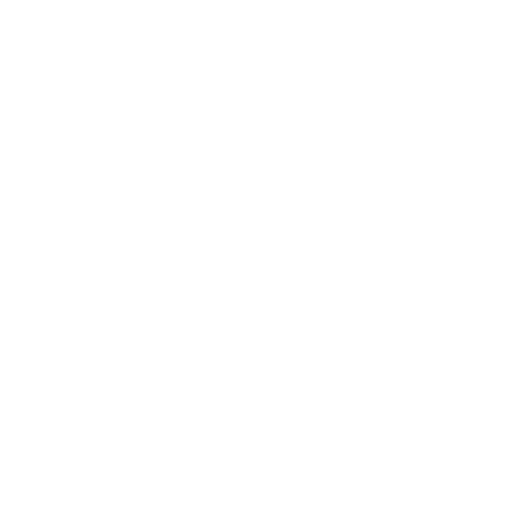
t = 0.00 s
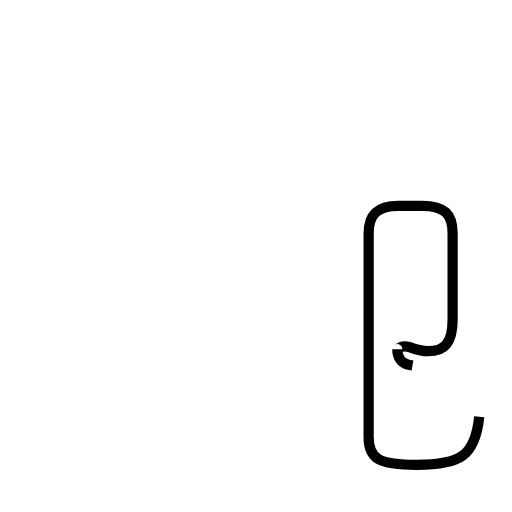
t = 1.95 s
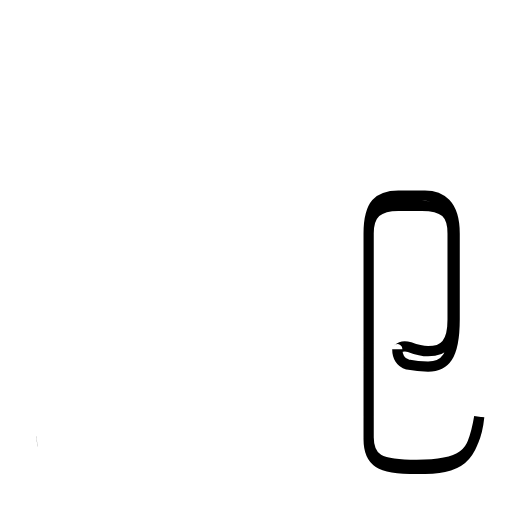
t = 3.91 s
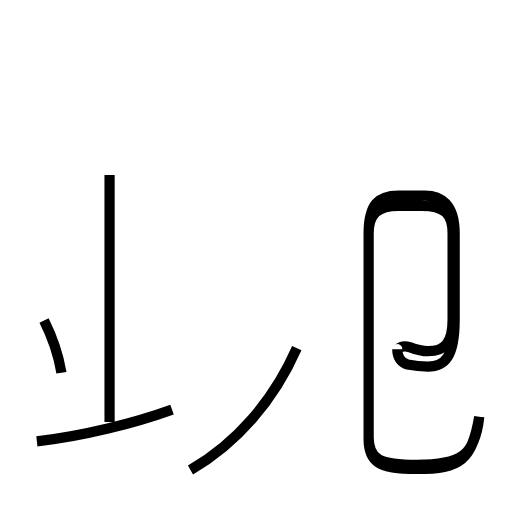
t = 5.68 s
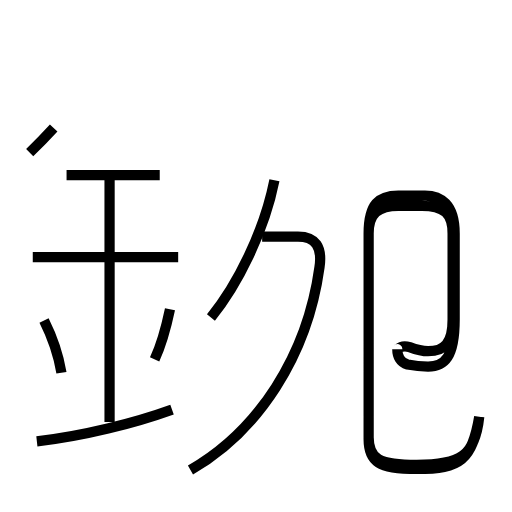
t = 7.56 s
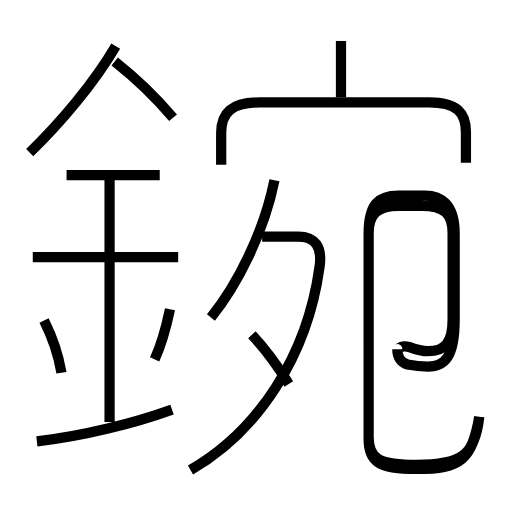
t = 9.46 s

The animated SVG that drew these frames (rendered in a browser with its animation timeline set to each time). Animation: 14 SMIL elements (animate=14); one cycle of 9.46 s.

<?xml version='1.0' encoding='utf-8'?>
<svg viewBox="0.0 -6.0 50.0 50.0" version="1.1" xmlns="http://www.w3.org/2000/svg"><rect x="-1000" y="-1000" width="2000" height="2000" stroke="white" fill="white" /><g style="fill:none;stroke:#000000;stroke-width:1"><path d="M 46.8 -3.3 C 46.4 0.5 45.0 1.4 40.7 1.4 C 37.0 1.4 36.0 0.8 36.0 -1.3 L 36.0 -21.2 C 36.0 -23.1 36.9 -23.9 38.9 -23.9 L 41.2 -23.9 C 43.4 -23.9 44.2 -23.1 44.2 -21.2 L 44.2 -12.8 C 44.2 -10.5 43.4 -9.7 41.8 -9.7 C 41.1 -9.7 40.8 -9.8 40.0 -10.1 C 39.1 -10.4 38.8 -9.8 38.8 -9.9 C 38.8 -9.2 39.1 -8.6 39.8 -8.4 C 40.8 -8.2 41.1 -8.2 41.8 -8.2 C 43.4 -8.2 44.4 -9.1 44.4 -12.8 L 44.4 -21.2 C 44.4 -24.1 43.0 -24.9 41.5 -24.9 L 38.9 -24.9 C 37.0 -24.9 36.0 -24.1 36.0 -21.2 L 36.0 -1.1 C 36.0 1.1 37.0 1.8 40.7 1.8 C 45.0 1.8 46.1 0.9 46.8 -3.3 " transform="translate(0.0 38.0)" stroke-dasharray="130.22125728458707" stroke-dashoffset="130.22125728458707"><animate attributeName="stroke-dashoffset" from="130.22125728458707" to="0" dur="3.906637718537612s" begin="0s" fill="freeze" /></path><path d="M 3.6 -0.9 C 8.1 -1.4 13.2 -2.7 16.8 -4.0 " transform="translate(0.0 38.0)" stroke-dasharray="13.586914636068764" stroke-dashoffset="13.586914636068764"><animate attributeName="stroke-dashoffset" from="13.586914636068764" to="0" dur="0.40760743908206293s" begin="3.906637718537612s" fill="freeze" /></path><path d="M 6.0 -7.6 C 5.7 -9.4 5.0 -11.3 4.3 -12.7 " transform="translate(0.0 38.0)" stroke-dasharray="5.394247477957633" stroke-dashoffset="5.394247477957633"><animate attributeName="stroke-dashoffset" from="5.394247477957633" to="0" dur="0.16182742433872896s" begin="4.314245157619675s" fill="freeze" /></path><path d="M 10.7 -2.8 L 10.7 -26.9 " transform="translate(0.0 38.0)" stroke-dasharray="24.099999999999998" stroke-dashoffset="24.099999999999998"><animate attributeName="stroke-dashoffset" from="24.099999999999998" to="0" dur="0.7229999999999999s" begin="4.476072581958404s" fill="freeze" /></path><path d="M 18.6 1.9 C 25.2 -1.9 30.0 -9.2 31.2 -17.9 C 31.5 -19.9 30.8 -20.9 29.1 -20.9 L 25.6 -20.9 " transform="translate(0.0 38.0)" stroke-dasharray="32.1441306643018" stroke-dashoffset="32.1441306643018"><animate attributeName="stroke-dashoffset" from="32.1441306643018" to="0" dur="0.9643239199290539s" begin="5.199072581958404s" fill="freeze" /></path><path d="M 15.1 -8.9 C 15.7 -10.2 16.2 -11.9 16.6 -13.8 " transform="translate(0.0 38.0)" stroke-dasharray="5.134579134658537" stroke-dashoffset="5.134579134658537"><animate attributeName="stroke-dashoffset" from="5.134579134658537" to="0" dur="0.15403737403975612s" begin="6.163396501887458s" fill="freeze" /></path><path d="M 17.4 -18.9 L 3.2 -18.9 " transform="translate(0.0 38.0)" stroke-dasharray="14.2" stroke-dashoffset="14.2"><animate attributeName="stroke-dashoffset" from="14.2" to="0" dur="0.426s" begin="6.317433875927215s" fill="freeze" /></path><path d="M 15.6 -26.9 L 6.5 -26.9 " transform="translate(0.0 38.0)" stroke-dasharray="9.1" stroke-dashoffset="9.1"><animate attributeName="stroke-dashoffset" from="9.1" to="0" dur="0.27299999999999996s" begin="6.743433875927215s" fill="freeze" /></path><path d="M 20.6 -13.0 C 23.2 -16.2 25.8 -21.4 26.8 -26.4 " transform="translate(0.0 38.0)" stroke-dasharray="14.892798487505235" stroke-dashoffset="14.892798487505235"><animate attributeName="stroke-dashoffset" from="14.892798487505235" to="0" dur="0.446783954625157s" begin="7.0164338759272145s" fill="freeze" /></path><path d="M 2.9 -29.1 C 5.9 -32.0 9.2 -35.9 11.3 -39.5 " transform="translate(0.0 38.0)" stroke-dasharray="13.406341425539889" stroke-dashoffset="13.406341425539889"><animate attributeName="stroke-dashoffset" from="13.406341425539889" to="0" dur="0.40219024276619664s" begin="7.463217830552371s" fill="freeze" /></path><path d="M 24.6 -11.3 C 25.9 -9.9 27.4 -7.8 28.2 -6.5 " transform="translate(0.0 38.0)" stroke-dasharray="6.00775748284997" stroke-dashoffset="6.00775748284997"><animate attributeName="stroke-dashoffset" from="6.00775748284997" to="0" dur="0.18023272448549907s" begin="7.865408073318568s" fill="freeze" /></path><path d="M 16.9 -32.5 C 15.3 -34.4 13.1 -36.5 11.2 -38.0 " transform="translate(0.0 38.0)" stroke-dasharray="7.932876831622885" stroke-dashoffset="7.932876831622885"><animate attributeName="stroke-dashoffset" from="7.932876831622885" to="0" dur="0.23798630494868653s" begin="8.045640797804067s" fill="freeze" /></path><path d="M 45.5 -28.1 L 45.5 -31.1 C 45.5 -33.0 44.6 -34.0 41.9 -34.0 L 25.4 -34.0 C 22.6 -34.0 21.6 -33.0 21.6 -31.0 L 21.6 -27.9 " transform="translate(0.0 38.0)" stroke-dasharray="33.536786287777026" stroke-dashoffset="33.536786287777026"><animate attributeName="stroke-dashoffset" from="33.536786287777026" to="0" dur="1.0061035886333107s" begin="8.283627102752753s" fill="freeze" /></path><path d="M 33.3 -34.5 L 33.3 -40.0" transform="translate(0.0 38.0)" stroke-dasharray="5.5" stroke-dashoffset="5.5"><animate attributeName="stroke-dashoffset" from="5.5" to="0" dur="0.16499999999999998s" begin="9.289730691386064s" fill="freeze" /></path></g></svg>
